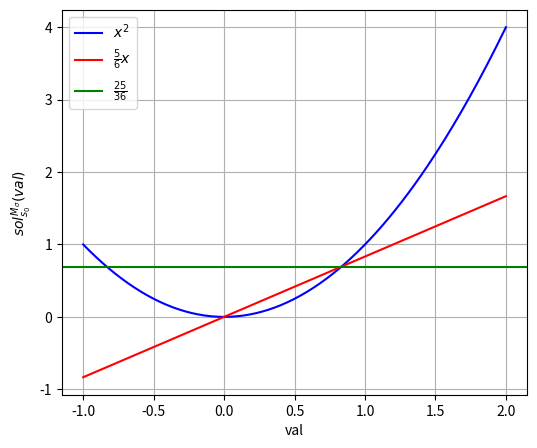

Write the Python code that produced this figure.
import matplotlib.pyplot as plt
import numpy as np


n_values = np.linspace(-1, 2, 200)
fn0_values = n_values**2
fn1_values = n_values*(5/6)

# Maak een plot)
plt.figure(figsize=(6, 5))
plt.plot(n_values, fn0_values, linestyle='-', color='b',label=r'$x^2$')
plt.plot(n_values, fn1_values, linestyle='-', color='r',label=r'$\frac{5}{6}x$')
plt.axhline(y=25/36, xmin=0.0, xmax=1.0, color='g', linestyle='-',label=r'$\frac{25}{36}$')
plt.grid(True)
plt.xlabel("val")
plt.ylabel(r"$sol_{s_0}^{M_{\sigma}}(val)$")
plt.legend()

# Toon de plot
plt.show()
